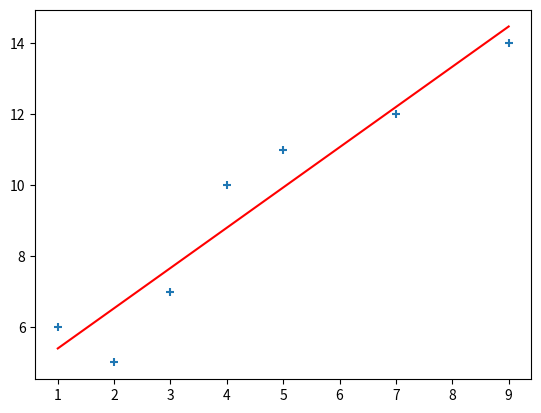

The matplotlib source for this figure:
#!/usr/bin/python2.7
from __future__ import division, print_function
from sympy import Symbol, diff, solve, lambdify
import matplotlib.pyplot as plt
import numpy as np

# Model parameters: We look for a line y = b1*x + b2.
b1 = Symbol('b1')
b2 = Symbol('b2')

# Data points
xn = [1, 2, 3, 4, 5, 7, 9]
yn = [6, 5, 7, 10, 11, 12, 14]

# S is the function to minimize:
#
# For each data point the vertical error/residual is x*b1 + b2 - y. We want to
# minimize the sum of the squared residuals (least squares).
S = sum((xn[i] * b1 + b2 - yn[i]) ** 2 for i in range(0, len(xn)))
print("Function to minimize: S = {}".format(S))

# Minimize S by setting its partial derivatives to zero.
d1 = diff(S, b1)
d2 = diff(S, b2)
solutions = solve([d1, d2], [b1, b2])
print("S is minimal for b1 = {}, b2 = {}".format(solutions[b1], solutions[b2]))

# Construct fitted line from the solutions
x = Symbol('x')
fitted_line = solutions[b1] * x + solutions[b2]
print("Fitted line: y = {}".format(fitted_line))

# Construct something we can plot with matplotlib
fitted_line_func = lambdify(x, fitted_line, modules=['numpy'])
x_plot = np.linspace(min(xn), max(xn), 100)

# Plot data points and fitted line
plt.scatter(xn, yn, marker="+")
plt.plot(x_plot, fitted_line_func(x_plot), 'r')
plt.show()
